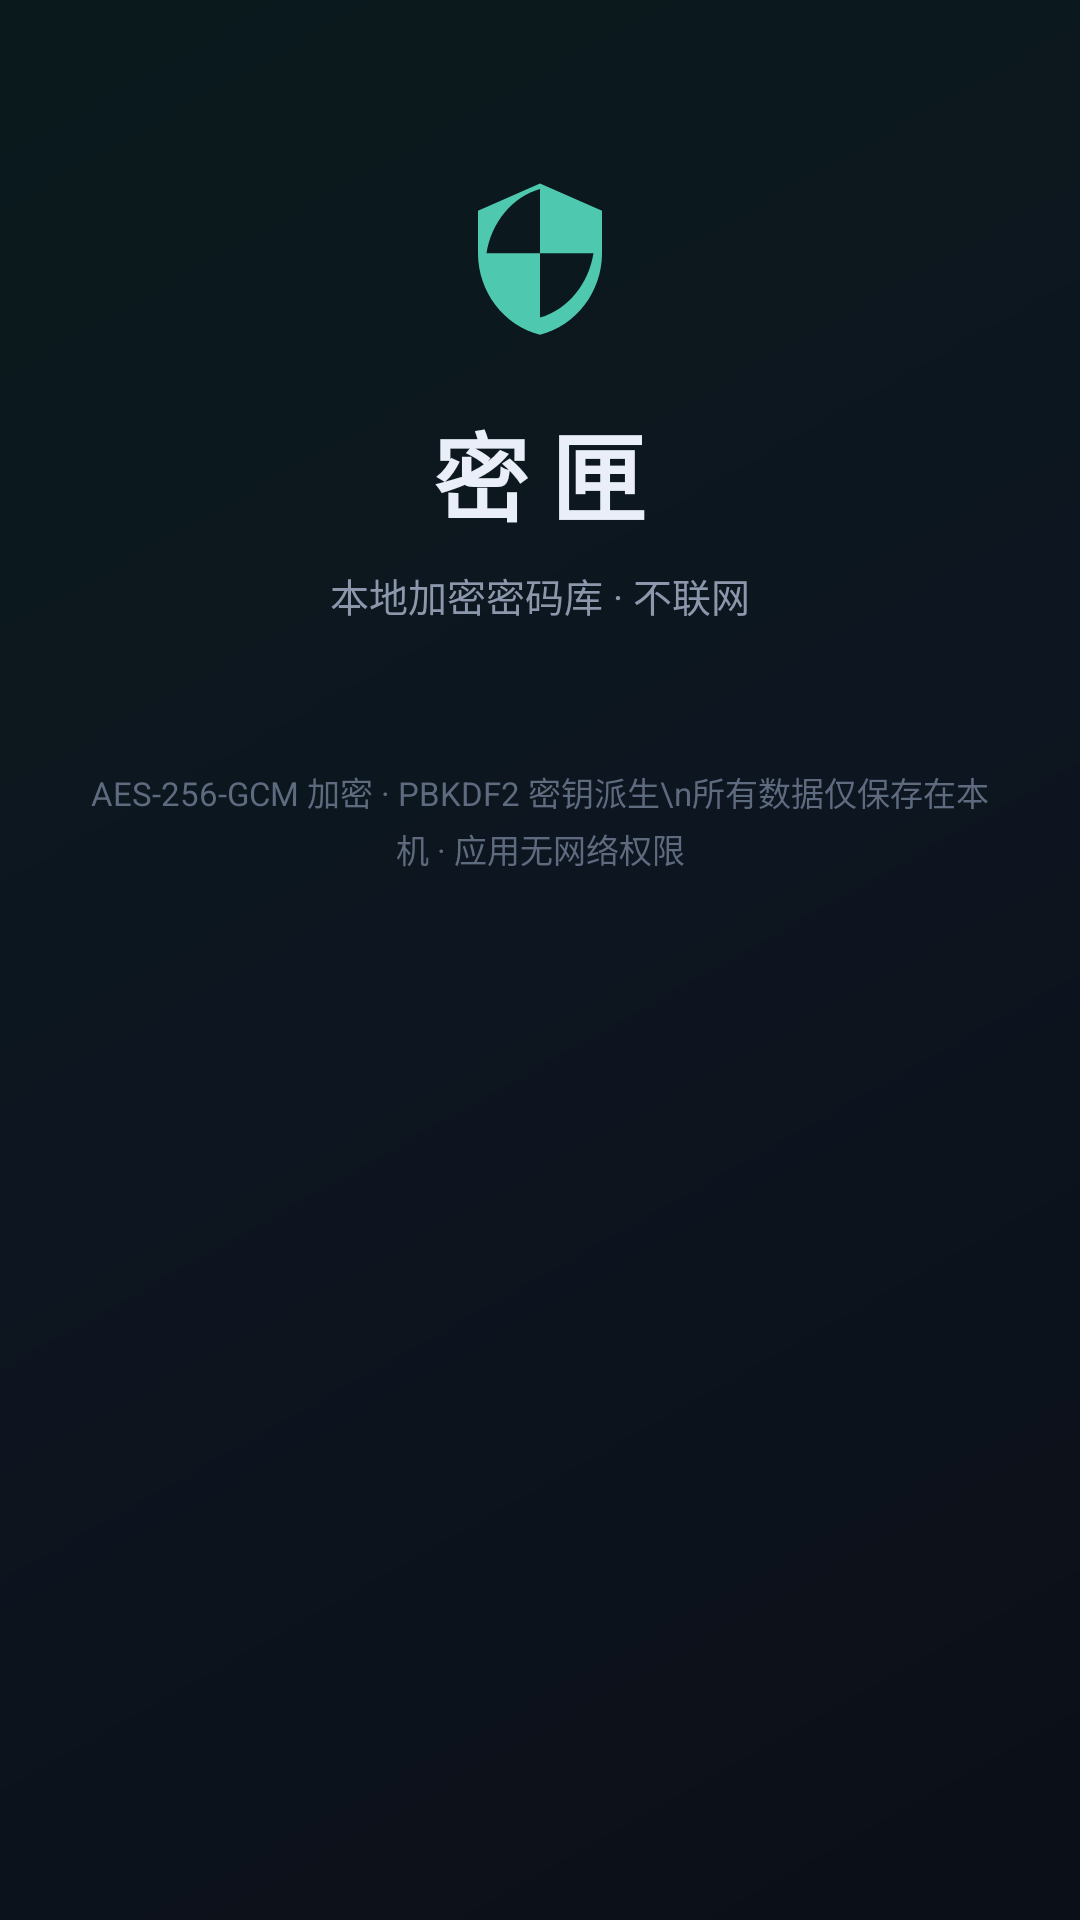

This screen was rendered from an Android layout file. Write that file and the resources it references.
<!-- AndroidManifest.xml: application theme AppTheme -->
<!-- res/layout/activity_lock.xml -->
<?xml version="1.0" encoding="utf-8"?>
<ScrollView xmlns:android="http://schemas.android.com/apk/res/android"
    android:layout_width="match_parent"
    android:layout_height="match_parent"
    android:background="@drawable/bg_app"
    android:fillViewport="true"
    android:scrollbars="none">

    <LinearLayout
        android:layout_width="match_parent"
        android:layout_height="wrap_content"
        android:gravity="center_horizontal"
        android:orientation="vertical"
        android:paddingLeft="26dp"
        android:paddingTop="56dp"
        android:paddingRight="26dp"
        android:paddingBottom="28dp">

        <ImageView
            android:layout_width="62dp"
            android:layout_height="62dp"
            android:contentDescription="@string/app_name"
            android:src="@drawable/ic_shield"
            android:tint="@color/accent" />

        <TextView
            android:layout_width="wrap_content"
            android:layout_height="wrap_content"
            android:layout_marginTop="16dp"
            android:letterSpacing="0.22"
            android:text="@string/app_name"
            android:textColor="@color/text"
            android:textSize="32sp"
            android:textStyle="bold" />

        <TextView
            android:layout_width="wrap_content"
            android:layout_height="wrap_content"
            android:layout_marginTop="8dp"
            android:text="@string/app_tagline"
            android:textColor="@color/text_dim"
            android:textSize="13sp" />

        <LinearLayout
            android:id="@+id/createGroup"
            android:layout_width="match_parent"
            android:layout_height="wrap_content"
            android:layout_marginTop="38dp"
            android:orientation="vertical"
            android:visibility="gone">

            <TextView
                style="@style/LabelText"
                android:layout_width="wrap_content"
                android:layout_height="wrap_content"
                android:text="主密码" />

            <EditText
                android:id="@+id/master1"
                style="@style/FieldEdit"
                android:layout_width="match_parent"
                android:layout_height="wrap_content"
                android:hint="至少 10 个字符"
                android:importantForAutofill="no"
                android:inputType="textPassword" />

            <TextView
                style="@style/LabelText"
                android:layout_width="wrap_content"
                android:layout_height="wrap_content"
                android:text="确认主密码" />

            <EditText
                android:id="@+id/master2"
                style="@style/FieldEdit"
                android:layout_width="match_parent"
                android:layout_height="wrap_content"
                android:hint="再输入一次"
                android:importantForAutofill="no"
                android:inputType="textPassword" />

            <TextView
                style="@style/LabelText"
                android:layout_width="wrap_content"
                android:layout_height="wrap_content"
                android:text="主密码提示（可选）" />

            <EditText
                android:id="@+id/hintInput"
                style="@style/FieldEdit"
                android:layout_width="match_parent"
                android:layout_height="wrap_content"
                android:hint="忘记密码时的线索，只有你能看懂"
                android:importantForAutofill="no"
                android:inputType="text" />

            <TextView
                android:layout_width="match_parent"
                android:layout_height="wrap_content"
                android:layout_marginTop="16dp"
                android:lineSpacingExtra="3dp"
                android:text="主密码只存在于你的记忆里：应用不会上传、也不会保存明文。忘记主密码 = 数据永久无法解密，请务必记牢。"
                android:textColor="@color/danger"
                android:textSize="12sp" />

            <Button
                android:id="@+id/btnCreate"
                style="@style/PrimaryButton"
                android:layout_width="match_parent"
                android:layout_height="wrap_content"
                android:layout_marginTop="22dp"
                android:text="创建保险库" />
        </LinearLayout>

        <LinearLayout
            android:id="@+id/unlockGroup"
            android:layout_width="match_parent"
            android:layout_height="wrap_content"
            android:layout_marginTop="42dp"
            android:orientation="vertical"
            android:visibility="gone">

            <EditText
                android:id="@+id/masterInput"
                style="@style/FieldEdit"
                android:layout_width="match_parent"
                android:layout_height="wrap_content"
                android:hint="输入主密码"
                android:importantForAutofill="no"
                android:inputType="textPassword" />

            <TextView
                android:id="@+id/errorText"
                android:layout_width="match_parent"
                android:layout_height="wrap_content"
                android:layout_marginTop="10dp"
                android:textColor="@color/danger"
                android:textSize="12sp"
                android:visibility="gone" />

            <Button
                android:id="@+id/btnUnlock"
                style="@style/PrimaryButton"
                android:layout_width="match_parent"
                android:layout_height="wrap_content"
                android:layout_marginTop="18dp"
                android:text="解锁" />

            <Button
                android:id="@+id/btnFingerprint"
                style="@style/GhostButton"
                android:layout_width="match_parent"
                android:layout_height="wrap_content"
                android:layout_marginTop="10dp"
                android:text="指纹解锁"
                android:visibility="gone" />

            <TextView
                android:id="@+id/hintText"
                android:layout_width="match_parent"
                android:layout_height="wrap_content"
                android:layout_marginTop="16dp"
                android:gravity="center"
                android:textColor="@color/text_dim"
                android:textSize="12sp"
                android:visibility="gone" />
        </LinearLayout>

        <ProgressBar
            android:id="@+id/progress"
            android:layout_width="32dp"
            android:layout_height="32dp"
            android:layout_marginTop="22dp"
            android:indeterminateTint="@color/accent"
            android:visibility="gone" />

        <TextView
            android:layout_width="wrap_content"
            android:layout_height="wrap_content"
            android:layout_marginTop="48dp"
            android:gravity="center"
            android:lineSpacingExtra="3dp"
            android:text="AES-256-GCM 加密 · PBKDF2 密钥派生\n所有数据仅保存在本机 · 应用无网络权限"
            android:textColor="@color/text_faint"
            android:textSize="11sp" />
    </LinearLayout>
</ScrollView>
<!-- resources referenced by this layout -->
<resources>
  <color name="accent">#4EC9B0</color>
  <color name="danger">#EF5B6B</color>
  <color name="text">#E9EEF8</color>
  <color name="text_dim">#8C97AC</color>
  <color name="text_faint">#5E6A7E</color>
  <!-- drawable bg_app (drawable) -->
  <?xml version="1.0" encoding="utf-8"?>
  <shape xmlns:android="http://schemas.android.com/apk/res/android">
      <gradient
          android:angle="135"
          android:startColor="#0B0F17"
          android:centerColor="#0D1520"
          android:endColor="#0A1A1C"
          android:type="linear" />
  </shape>
  <!-- drawable ic_shield (drawable) -->
  <?xml version="1.0" encoding="utf-8"?>
  <vector xmlns:android="http://schemas.android.com/apk/res/android"
      android:width="24dp"
      android:height="24dp"
      android:viewportWidth="24"
      android:viewportHeight="24">
      <path
          android:fillColor="#FFFFFF"
          android:pathData="M12,2L4,5.5V11c0,5 3.4,9.4 8,10.5c4.6,-1.1 8,-5.5 8,-10.5V5.5L12,2zM12,11h6.9c-0.6,3.9 -3.3,7.3 -6.9,8.3V11H5.1C5.7,7.1 8.4,3.7 12,2.7V11z" />
  </vector>
  <string name="app_name">密匣</string>
  <string name="app_tagline">本地加密密码库 · 不联网</string>
  <style name="FieldEdit">
          <item name="android:background">@drawable/input_bg</item>
          <item name="android:textSize">16sp</item>
          <item name="android:textColor">@color/text</item>
          <item name="android:textColorHint">@color/text_faint</item>
          <item name="android:minHeight">50dp</item>
          <item name="android:paddingLeft">14dp</item>
          <item name="android:paddingRight">14dp</item>
          <item name="android:singleLine">true</item>
      </style>
  <style name="GhostButton">
          <item name="android:background">@drawable/btn_ghost</item>
          <item name="android:textColor">@color/text</item>
          <item name="android:textSize">15sp</item>
          <item name="android:minHeight">50dp</item>
          <item name="android:stateListAnimator">@null</item>
      </style>
  <style name="LabelText">
          <item name="android:textSize">12sp</item>
          <item name="android:textColor">@color/text_dim</item>
          <item name="android:letterSpacing">0.04</item>
          <item name="android:layout_marginBottom">7dp</item>
          <item name="android:layout_marginTop">14dp</item>
      </style>
  <style name="PrimaryButton">
          <item name="android:background">@drawable/btn_primary</item>
          <item name="android:textColor">#062B25</item>
          <item name="android:textSize">16sp</item>
          <item name="android:textStyle">bold</item>
          <item name="android:minHeight">52dp</item>
          <item name="android:stateListAnimator">@null</item>
          <item name="android:letterSpacing">0.03</item>
      </style>
  <!-- drawable input_bg (drawable) -->
  <?xml version="1.0" encoding="utf-8"?>
  <shape xmlns:android="http://schemas.android.com/apk/res/android">
      <solid android:color="#101725" />
      <corners android:radius="14dp" />
      <stroke android:width="1dp" android:color="@color/stroke" />
  </shape>
  <!-- drawable btn_primary (drawable) -->
  <?xml version="1.0" encoding="utf-8"?>
  <shape xmlns:android="http://schemas.android.com/apk/res/android">
      <gradient
          android:angle="0"
          android:startColor="#5FD6BE"
          android:endColor="#43B4A4" />
      <corners android:radius="16dp" />
  </shape>
  <color name="bg">#0B0F17</color>
  <color name="stroke">#243047</color>
  <color name="accent_dark">#2F8E7C</color>
</resources>
